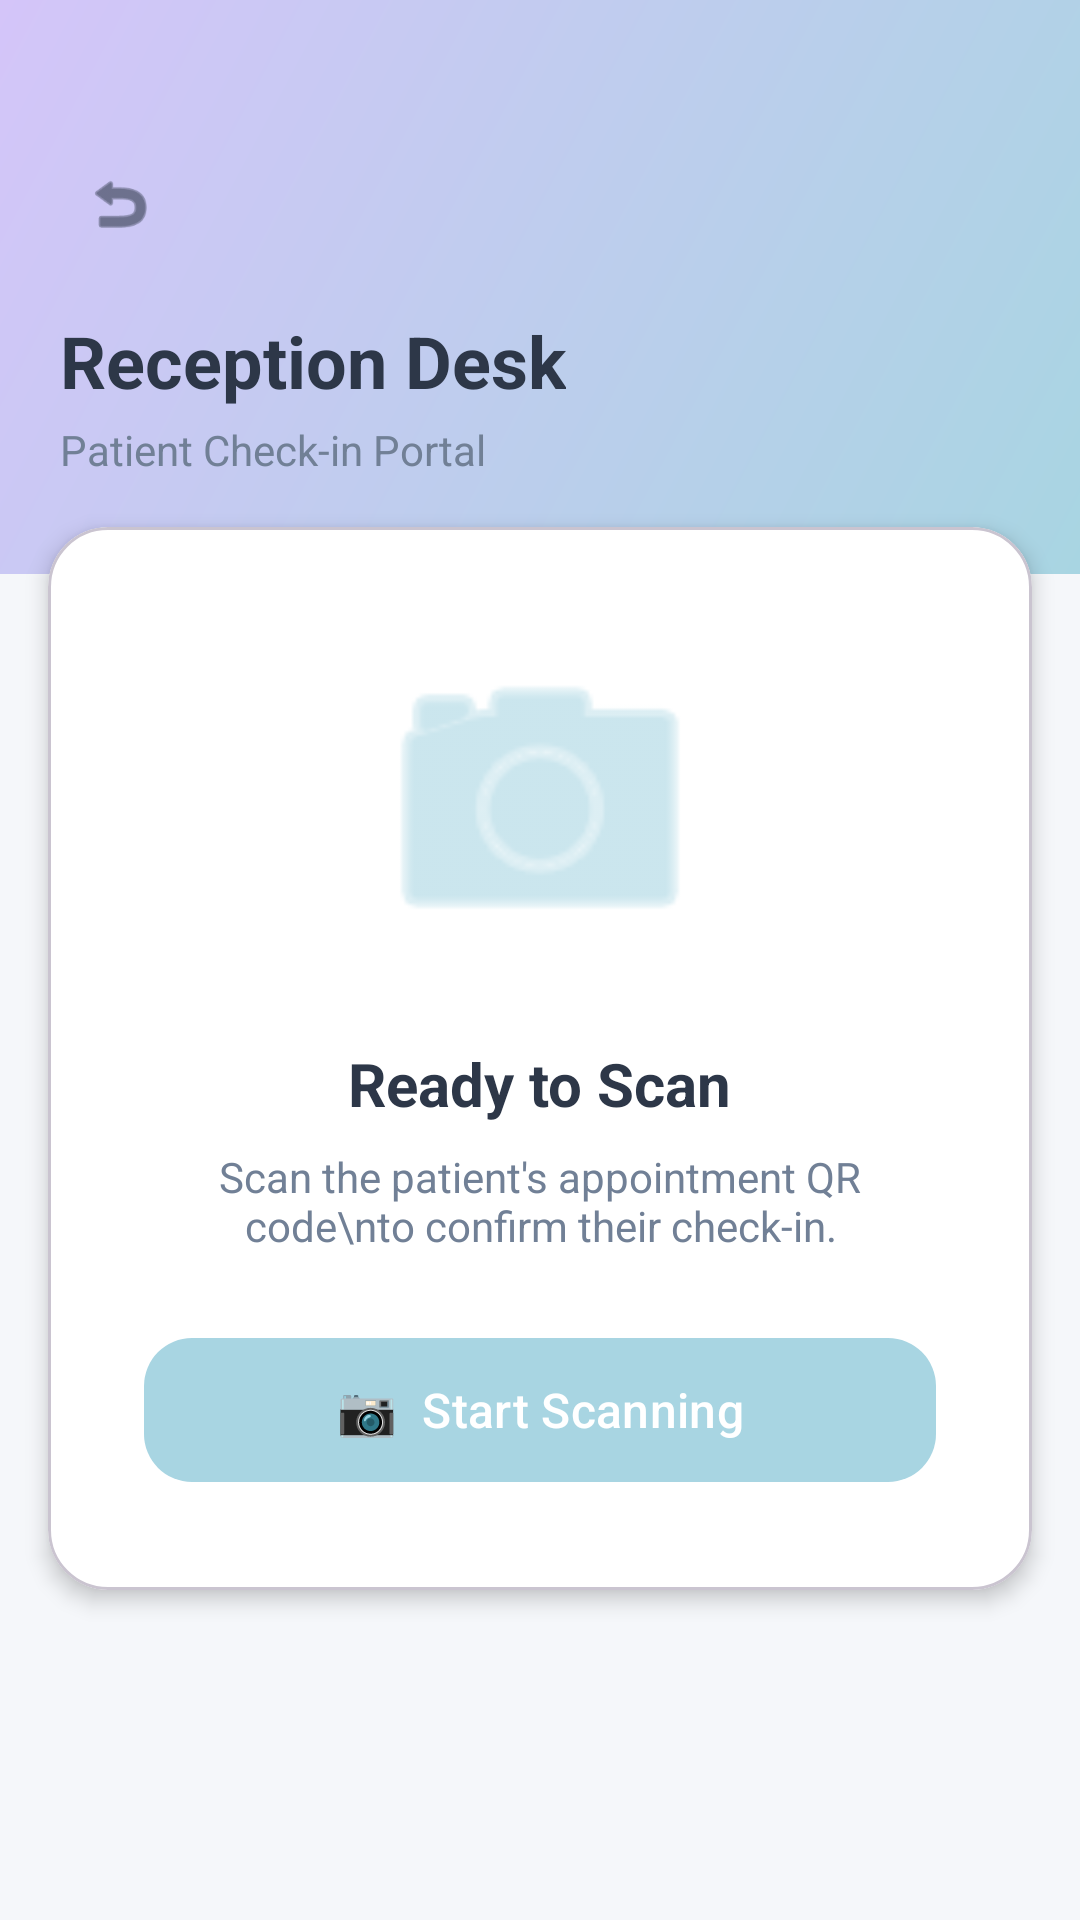

Here is an Android app screen rendered from its layout file. Give the layout XML and the strings, colors and styles it references.
<!-- AndroidManifest.xml: application theme Theme.Healthcare -->
<!-- res/layout/activity_staff_scan.xml -->
<?xml version="1.0" encoding="utf-8"?>
<ScrollView
    xmlns:android="http://schemas.android.com/apk/res/android"
    xmlns:app="http://schemas.android.com/apk/res-auto"
    xmlns:tools="http://schemas.android.com/tools"
    android:layout_width="match_parent"
    android:layout_height="match_parent"
    android:background="@color/healthcare_gray"
    android:fillViewport="true">

    <LinearLayout
        android:layout_width="match_parent"
        android:layout_height="wrap_content"
        android:orientation="vertical">

        
        <LinearLayout
            android:layout_width="match_parent"
            android:layout_height="wrap_content"
            android:background="@drawable/bg_gradient_blue_lavender"
            android:orientation="vertical"
            android:paddingHorizontal="20dp"
            android:paddingTop="48dp"
            android:paddingBottom="32dp">

            
            <ImageView
                android:id="@+id/btnBack"
                android:layout_width="40dp"
                android:layout_height="40dp"
                android:layout_marginBottom="16dp"
                android:background="@drawable/bg_rounded_card"
                android:clipToOutline="true"
                android:padding="8dp"
                android:src="@android:drawable/ic_menu_revert"
                app:tint="@color/healthcare_dark"
                android:clickable="true"
                android:focusable="true" />

            <TextView
                android:layout_width="wrap_content"
                android:layout_height="wrap_content"
                android:text="Reception Desk"
                android:textColor="@color/healthcare_dark"
                android:textSize="24sp"
                android:textStyle="bold" />

            <TextView
                android:layout_width="wrap_content"
                android:layout_height="wrap_content"
                android:layout_marginTop="4dp"
                android:text="Patient Check-in Portal"
                android:textColor="@color/healthcare_muted"
                android:textSize="14sp" />

        </LinearLayout>

        
        <com.google.android.material.card.MaterialCardView
            android:layout_width="match_parent"
            android:layout_height="wrap_content"
            android:layout_marginHorizontal="16dp"
            android:layout_marginTop="-16dp"
            app:cardCornerRadius="20dp"
            app:cardElevation="4dp"
            app:cardBackgroundColor="@color/white">

            <LinearLayout
                android:layout_width="match_parent"
                android:layout_height="wrap_content"
                android:gravity="center_horizontal"
                android:orientation="vertical"
                android:padding="32dp">

                <ImageView
                    android:layout_width="120dp"
                    android:layout_height="120dp"
                    android:src="@android:drawable/ic_menu_camera"
                    app:tint="@color/pastel_blue" />

                <TextView
                    android:layout_width="wrap_content"
                    android:layout_height="wrap_content"
                    android:layout_marginTop="20dp"
                    android:text="Ready to Scan"
                    android:textColor="@color/healthcare_dark"
                    android:textSize="20sp"
                    android:textStyle="bold" />

                <TextView
                    android:layout_width="wrap_content"
                    android:layout_height="wrap_content"
                    android:layout_marginTop="8dp"
                    android:gravity="center"
                    android:text="Scan the patient's appointment QR code\nto confirm their check-in."
                    android:textColor="@color/healthcare_muted"
                    android:textSize="14sp" />

                <com.google.android.material.button.MaterialButton
                    android:id="@+id/btnScan"
                    android:layout_width="match_parent"
                    android:layout_height="56dp"
                    android:layout_marginTop="24dp"
                    android:text="📷  Start Scanning"
                    android:textAllCaps="false"
                    android:textSize="16sp"
                    app:backgroundTint="@color/pastel_blue"
                    app:cornerRadius="16dp" />

            </LinearLayout>

        </com.google.android.material.card.MaterialCardView>

        
        <com.google.android.material.card.MaterialCardView
            android:id="@+id/cardResult"
            android:layout_width="match_parent"
            android:layout_height="wrap_content"
            android:layout_marginHorizontal="16dp"
            android:layout_marginTop="20dp"
            android:visibility="gone"
            app:cardCornerRadius="20dp"
            app:cardElevation="2dp"
            app:cardBackgroundColor="@color/white">

            <LinearLayout
                android:layout_width="match_parent"
                android:layout_height="wrap_content"
                android:orientation="vertical"
                android:padding="24dp">

                <TextView
                    android:layout_width="wrap_content"
                    android:layout_height="wrap_content"
                    android:text="Check-in Confirmed"
                    android:textColor="@color/pastel_mint_dark"
                    android:textSize="16sp"
                    android:textStyle="bold" />

                <View
                    android:layout_width="match_parent"
                    android:layout_height="1dp"
                    android:layout_marginVertical="16dp"
                    android:background="@color/healthcare_gray" />

                <TextView
                    android:id="@+id/tvPatientName"
                    android:layout_width="wrap_content"
                    android:layout_height="wrap_content"
                    android:text="Patient: —"
                    android:textColor="@color/healthcare_dark"
                    android:textSize="18sp"
                    android:textStyle="bold" />

                <TextView
                    android:id="@+id/tvDoctorName"
                    android:layout_width="wrap_content"
                    android:layout_height="wrap_content"
                    android:layout_marginTop="4dp"
                    android:text="Doctor: —"
                    android:textColor="@color/healthcare_muted"
                    android:textSize="14sp" />

                <LinearLayout
                    android:layout_width="match_parent"
                    android:layout_height="wrap_content"
                    android:layout_marginTop="20dp"
                    android:background="@color/pastel_blue_10"
                    android:gravity="center"
                    android:orientation="vertical"
                    android:padding="16dp">

                    <TextView
                        android:layout_width="wrap_content"
                        android:layout_height="wrap_content"
                        android:text="QUEUE NUMBER"
                        android:textColor="@color/pastel_blue_dark"
                        android:textSize="12sp"
                        android:textStyle="bold" />

                    <TextView
                        android:id="@+id/tvQueueNumber"
                        android:layout_width="wrap_content"
                        android:layout_height="wrap_content"
                        android:text="#5"
                        android:textColor="@color/pastel_blue"
                        android:textSize="42sp"
                        android:textStyle="bold" />

                </LinearLayout>

                <com.google.android.material.button.MaterialButton
                    android:id="@+id/btnScanNext"
                    style="@style/Widget.MaterialComponents.Button.TextButton"
                    android:layout_width="match_parent"
                    android:layout_height="48dp"
                    android:layout_marginTop="16dp"
                    android:text="Scan Next Patient"
                    android:textAllCaps="false"
                    android:textColor="@color/pastel_blue" />

            </LinearLayout>

        </com.google.android.material.card.MaterialCardView>

    </LinearLayout>

</ScrollView>
<!-- resources referenced by this layout -->
<resources>
  <color name="healthcare_dark">#FF2D3748</color>
  <color name="healthcare_gray">#FFF5F7FA</color>
  <color name="healthcare_muted">#FF718096</color>
  <color name="pastel_blue">#FFA8D5E2</color>
  <color name="pastel_blue_10">#1AA8D5E2</color>
  <color name="pastel_blue_dark">#FF8FC5D8</color>
  <color name="pastel_mint_dark">#FF9DDBB9</color>
  <color name="white">#FFFFFFFF</color>
  <!-- drawable bg_gradient_blue_lavender (drawable) -->
  <?xml version="1.0" encoding="utf-8"?>
  <shape xmlns:android="http://schemas.android.com/apk/res/android"
      android:shape="rectangle">
      <gradient
          android:startColor="@color/pastel_blue"
          android:endColor="@color/pastel_lavender"
          android:angle="135" />
  </shape>
  <style name="Theme.Healthcare" parent="Theme.Material3.Light.NoActionBar">
          <item name="colorPrimary">@color/pastel_blue</item>
          <item name="colorPrimaryDark">@color/pastel_blue_dark</item>
          <item name="colorAccent">@color/pastel_lavender</item>
          <item name="colorSecondary">@color/pastel_mint</item>
          <item name="android:colorBackground">@color/healthcare_white</item>
          <item name="android:textColorPrimary">@color/healthcare_dark</item>
          <item name="android:textColorSecondary">@color/healthcare_muted</item>
          <item name="android:statusBarColor">@color/healthcare_white</item>
          <item name="android:windowLightStatusBar">true</item>
      </style>
  <color name="pastel_lavender">#FFD4C5F9</color>
  <color name="pastel_mint">#FFB4E7CE</color>
  <color name="healthcare_white">#FFFFFFFF</color>
</resources>
